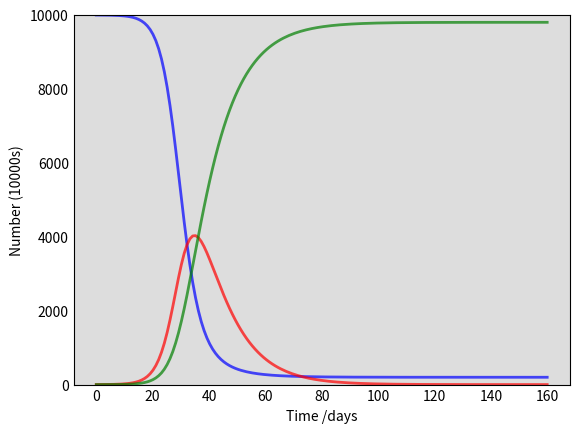

The script that saved this image: (Note: this script raises an exception after producing the figure.)
import numpy as np
from scipy.integrate import odeint
import matplotlib.pyplot as plt

# Define the SIR model differential equations.
def deriv(y, t, N, beta, gamma, alpha1, alpha2, alpha3):
    S, I, R, S2, I2, R2, S3, I3, R3 = y
    foi1 = beta * (I/N + alpha1*I2/N + alpha3*I3/N)
    foi2 = beta * (I2/N + alpha1*I/N + alpha2*I3/N)
    foi3 = beta * (I3/N + alpha2*I2/N + alpha3*I/N)
    dSdt = -S * foi1
    dIdt = S * foi1 - gamma * I
    dRdt = gamma * I
    dS2dt = -S2 * foi2
    dI2dt = S2 * foi2 - gamma * I2
    dR2dt = gamma * I2
    dS3dt = -S3 * foi3
    dI3dt = S3 * foi3 - gamma * I3
    dR3dt = gamma * I3
    return dSdt, dIdt, dRdt, dS2dt, dI2dt, dR2dt, dS3dt, dI3dt, dR3dt

# Main function to run the SIR model simulation
def run_simulation():
    # Total population, N.
    N = 10000
    # Initial number of infected and recovered individuals, I0 and R0.
    I0, R0 = 1, 0
    # Everyone else, S0, is susceptible to infection initially.
    S0 = N - I0 - R0
    # Contact rates, beta, and mean recovery rate, gamma, (in 1/days).
    beta, gamma = 0.4, 1./10 
    # Relative contact rates between populations
    alpha1, alpha2, alpha3 = 0.0001, 0.0001, 0.000
    # A grid of time points (in days)
    t = np.linspace(0, 160, 160)

    # Initial conditions vector
    y0 = S0, I0, R0, S0, I0, R0, S0, I0, R0
    # Integrate the SIR equations over the time grid, t.
    ret = odeint(deriv, y0, t, args=(N, beta, gamma, alpha1, alpha2, alpha3))
    S, I, R, S2, I2, R2, S3, I3, R3 = ret.T

    # Plot the data on three separate curves for S(t), I(t) and R(t)
    fig = plt.figure(facecolor='w')
    ax = fig.add_subplot(111, facecolor='#dddddd', axisbelow=True)
    ax.plot(t, S, 'b', alpha=0.7, linewidth=2, label='Susceptible')
    ax.plot(t, I, 'r', alpha=0.7, linewidth=2, label='Infected')
    ax.plot(t, R, 'g', alpha=0.7, linewidth=2, label='Recovered with immunity')
    ax.set_xlabel('Time /days')
    ax.set_ylabel('Number (10000s)')
    ax.set_ylim(0,10000)
    ax.yaxis.set_tick_params(length=0)
    ax.xaxis.set_tick_params(length=0)
    ax.grid(b=True, which='major', c='w', lw=2, ls='-')
    legend = ax.legend()
    legend.get_frame().set_alpha(0.5)
    for spine in ('top', 'right', 'bottom', 'left'):
        ax.spines[spine].set_visible(False)
    plt.show()

if __name__ == "__main__":
    run_simulation()
